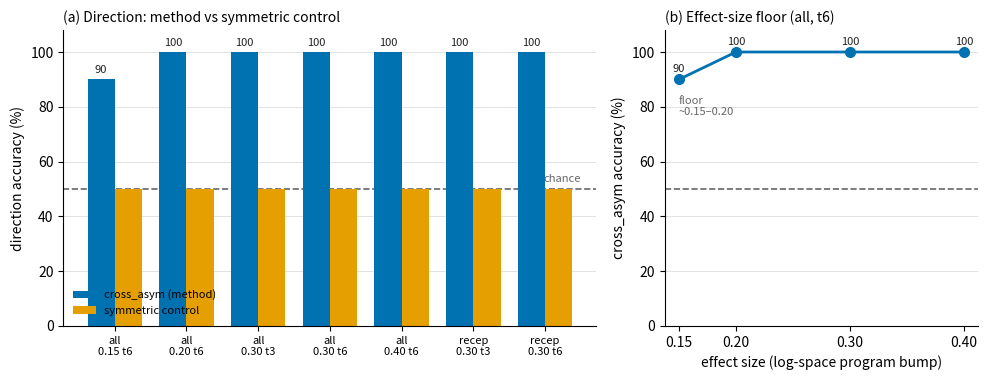

Write the Python code that produced this figure. (Note: this script raises an exception after producing the figure.)
#!/usr/bin/env python
"""Generate the results figure (two panels) for the cascade_forge 1M-cell report.

Panel A: direction accuracy per config — cross_asym vs the (confound-corrected) symmetric
control, with a chance line. Panel B: the effect-size detectability floor.
Colorblind-safe Okabe-Ito palette. Outputs results_figure.pdf next to this script.
"""

from __future__ import annotations

from pathlib import Path

import matplotlib
matplotlib.use("Agg")
import matplotlib.pyplot as plt
import numpy as np

# Okabe-Ito (colorblind-safe)
BLUE = "#0072B2"      # cross_asym (the method)
ORANGE = "#E69F00"    # symmetric control
GRAY = "#666666"      # chance / reference

plt.rcParams.update({
    "font.size": 10, "axes.spines.top": False, "axes.spines.right": False,
    "axes.grid": True, "axes.grid.axis": "y", "grid.color": "#dddddd", "grid.linewidth": 0.6,
    "axes.axisbelow": True,
})

# ---- data (from results/cascade_forge_large, confound-corrected) ----
configs = ["all\n0.15 t6", "all\n0.20 t6", "all\n0.30 t3", "all\n0.30 t6",
           "all\n0.40 t6", "recep\n0.30 t3", "recep\n0.30 t6"]
cross = np.array([90, 100, 100, 100, 100, 100, 100])
control = np.array([50, 50, 50, 50, 50, 50, 50])   # corrected (~chance), was a fake 100%

eff = np.array([0.15, 0.20, 0.30, 0.40])
eff_cross = np.array([90, 100, 100, 100])

fig, (axA, axB) = plt.subplots(1, 2, figsize=(10, 3.9), gridspec_kw={"width_ratios": [1.7, 1]})

# Panel A: grouped bars
x = np.arange(len(configs))
w = 0.38
axA.axhline(50, color=GRAY, ls="--", lw=1.2, zorder=1)
axA.text(len(configs) - 0.5, 52, "chance", color=GRAY, fontsize=8, va="bottom", ha="right")
bA = axA.bar(x - w / 2, cross, w, label="cross_asym (method)", color=BLUE, zorder=2)
bB = axA.bar(x + w / 2, control, w, label="symmetric control", color=ORANGE, zorder=2)
for rect, v in zip(bA, cross):
    axA.text(rect.get_x() + rect.get_width() / 2, v + 1.5, f"{v}", ha="center", va="bottom",
             fontsize=8, color="#222222")
axA.set_xticks(x)
axA.set_xticklabels(configs, fontsize=8)
axA.set_ylim(0, 108)
axA.set_ylabel("direction accuracy (%)")
axA.set_title("(a) Direction: method vs symmetric control", fontsize=10, loc="left")
axA.legend(frameon=False, fontsize=8, loc="lower left", ncol=1)

# Panel B: effect-size floor
axB.axhline(50, color=GRAY, ls="--", lw=1.2, zorder=1)
axB.plot(eff, eff_cross, "-o", color=BLUE, lw=2, ms=7, zorder=3)
for xv, yv in zip(eff, eff_cross):
    axB.text(xv, yv + 1.8, f"{yv}", ha="center", va="bottom", fontsize=8, color="#222222")
axB.set_xticks(eff)
axB.set_ylim(0, 108)
axB.set_xlabel("effect size (log-space program bump)")
axB.set_ylabel("cross_asym accuracy (%)")
axB.set_title("(b) Effect-size floor (all, t6)", fontsize=10, loc="left")
axB.text(0.15, 84, "floor\n~0.15–0.20", fontsize=8, color=GRAY, ha="left", va="top")

fig.tight_layout()
out = Path(__file__).resolve().parent / "results_figure.pdf"
fig.savefig(out, bbox_inches="tight")
print(f"wrote {out}")
